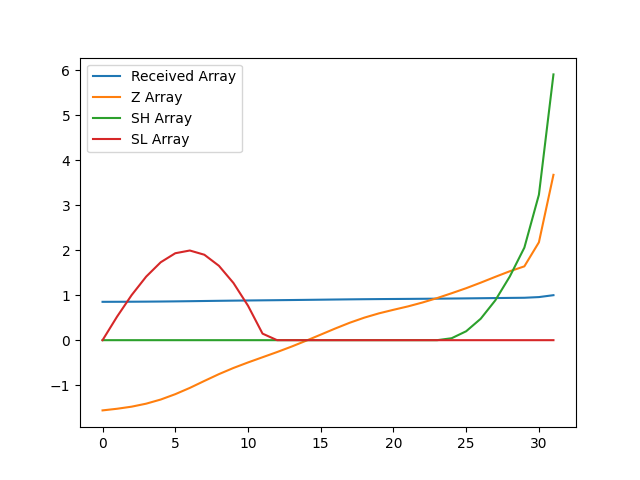

The file beside this chart, header and first rows:
, index, year, val, Received Array, Z Array, SH Array, SL Array
0, 18050, 1990, 10665, 0.8522, -1.561, 0.0, 0.0
1, 18053, 1991, 10678, 0.8532, -1.524, 0.0, 0.5241
2, 18056, 1992, 10694, 0.8545, -1.478, 0.0, 1.002
3, 18059, 1993, 10718, 0.8564, -1.411, 0.0, 1.413
4, 18062, 1994, 10750, 0.859, -1.319, 0.0, 1.732
5, 18065, 1995, 10792, 0.8624, -1.2, 0.0, 1.932
6, 18068, 1996, 10841, 0.8663, -1.061, 0.0, 1.993
7, 18071, 1997, 10896, 0.8707, -0.9059, 0.0, 1.899
8, 18074, 1998, 10949, 0.8749, -0.7546, 0.0, 1.653
9, 18077, 1999, 10998, 0.8788, -0.6176, 0.0, 1.271
10, 18080, 2000, 11041, 0.8823, -0.4951, 0.0, 0.766
11, 18083, 2001, 11082, 0.8855, -0.3794, 0.0, 0.1454
12, 18086, 2002, 11123, 0.8888, -0.2638, 0.0, 0.0
13, 18089, 2003, 11166, 0.8922, -0.142, 0.0, 0.0
14, 18092, 2004, 11212, 0.8959, -0.01139, 0.0, 0.0
15, 18095, 2005, 11260, 0.8997, 0.1233, 0.0, 0.0
16, 18098, 2006, 11308, 0.9036, 0.2595, 0.0, 0.0
17, 18101, 2007, 11353, 0.9072, 0.3883, 0.0, 0.0
18, 18104, 2008, 11393, 0.9104, 0.501, 0.0, 0.0
19, 18107, 2009, 11427, 0.9131, 0.5958, 0.0, 0.0
20, 18110, 2010, 11455, 0.9153, 0.675, 0.0, 0.0
21, 18113, 2011, 11481, 0.9175, 0.7508, 0.0, 0.0
22, 18116, 2012, 11512, 0.9199, 0.8375, 0.0, 0.0
23, 18119, 2013, 11547, 0.9227, 0.9354, 0.0, 0.0
24, 18122, 2014, 11585, 0.9257, 1.043, 0.04314, 0.0
25, 18125, 2015, 11624, 0.9289, 1.155, 0.1984, 0.0
26, 18128, 2016, 11668, 0.9323, 1.278, 0.4767, 0.0
27, 18131, 2017, 11713, 0.936, 1.407, 0.8841, 0.0
28, 18134, 2018, 11757, 0.9395, 1.532, 1.416, 0.0
29, 18137, 2019, 11796, 0.9426, 1.641, 2.057, 0.0
30, 18140, 2020, 11985, 0.9577, 2.175, 3.232, 0.0
31, 18143, 2021, 12514, 1.0, 3.674, 5.907, 0.0
